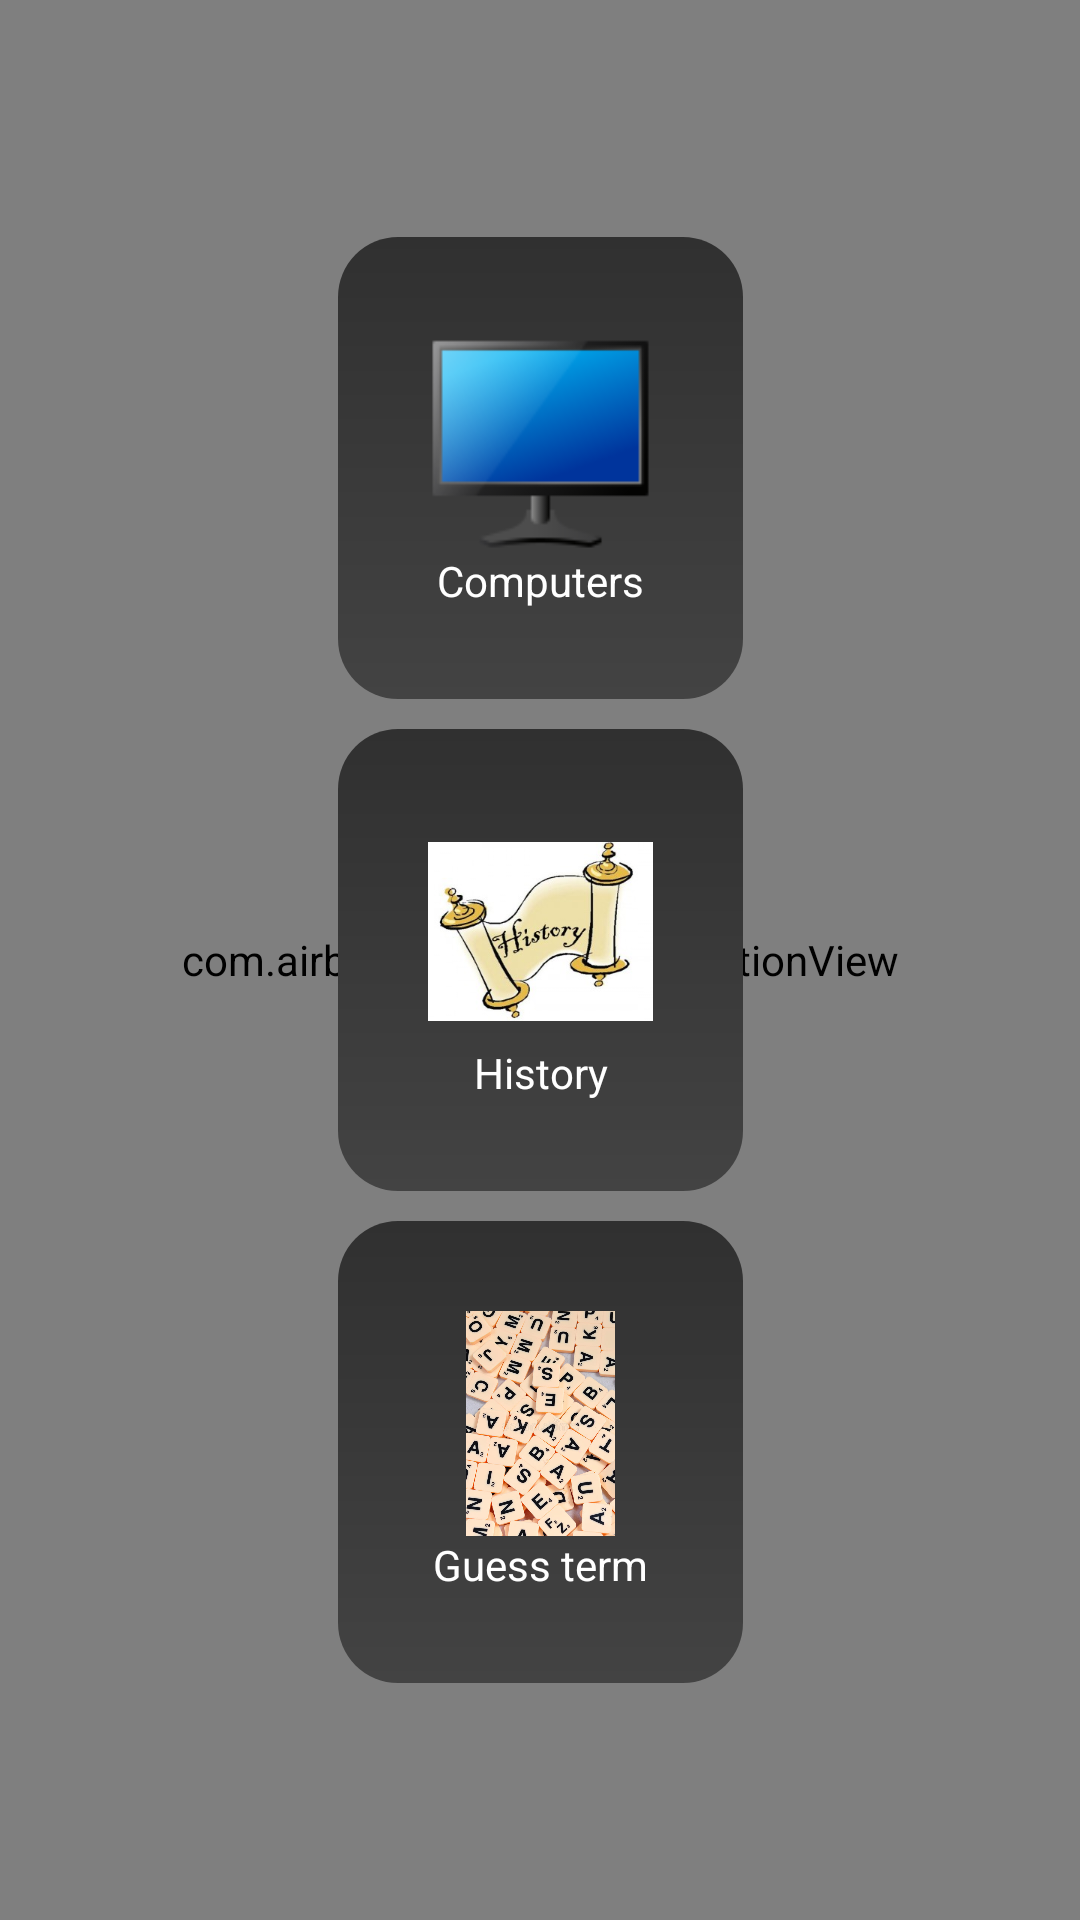

Layout XML and referenced resources for this Android screen:
<!-- AndroidManifest.xml: application theme AppTheme -->
<!-- res/layout/fragment_menu.xml -->
<?xml version="1.0" encoding="utf-8"?>
<androidx.constraintlayout.widget.ConstraintLayout
    xmlns:android="http://schemas.android.com/apk/res/android"
    xmlns:tools="http://schemas.android.com/tools"
    android:layout_width="match_parent"
    android:layout_height="match_parent"
    android:id="@+id/rootElement"
    app:layout_constraintVertical_chainStyle="spread"
    xmlns:app="http://schemas.android.com/apk/res-auto"
    tools:context=".ui.fragments.menu.MenuFragment">

    <com.airbnb.lottie.LottieAnimationView
        android:id="@+id/lottie"
        android:layout_width="match_parent"
        android:layout_height="match_parent"
        app:layout_constraintBottom_toBottomOf="parent"
        app:layout_constraintEnd_toEndOf="parent"
        app:layout_constraintStart_toStartOf="parent"
        app:layout_constraintTop_toTopOf="parent"
        android:scaleType="centerCrop"
        app:lottie_autoPlay="true"
        app:lottie_fileName="gradient_background.json"
        app:lottie_loop="true" />

    <androidx.constraintlayout.widget.ConstraintLayout
        android:id="@+id/category1"
        android:layout_width="wrap_content"
        android:layout_height="wrap_content"
        android:padding="30dp"
        app:layout_constraintBottom_toTopOf="@id/category2"
        app:layout_constraintStart_toStartOf="parent"
        app:layout_constraintEnd_toEndOf="parent"
        android:background="@drawable/category_background"
        android:layout_margin="10dp" >

        <ImageView
            android:id="@+id/iv1"
            android:layout_width="75dp"
            android:layout_height="75dp"
            android:src="@drawable/ic_computer"
            app:layout_constraintStart_toStartOf="parent"
            app:layout_constraintEnd_toEndOf="parent"
            app:layout_constraintTop_toTopOf="parent"/>

        <TextView
            android:layout_width="wrap_content"
            android:layout_height="wrap_content"
            android:textColor="@color/colorWhite"
            app:layout_constraintTop_toBottomOf="@id/iv1"
            app:layout_constraintBottom_toBottomOf="@id/category1"
            app:layout_constraintStart_toStartOf="parent"
            app:layout_constraintEnd_toEndOf="parent"
            android:text="@string/category1" />

    </androidx.constraintlayout.widget.ConstraintLayout>

    <androidx.constraintlayout.widget.ConstraintLayout
        android:id="@+id/category2"
        android:layout_width="wrap_content"
        android:layout_height="wrap_content"
        android:padding="30dp"
        app:layout_constraintTop_toTopOf="parent"
        app:layout_constraintBottom_toBottomOf="parent"
        app:layout_constraintStart_toStartOf="parent"
        app:layout_constraintEnd_toEndOf="parent"
        android:background="@drawable/category_background"
        android:layout_margin="10dp" >

        <ImageView
            android:id="@+id/iv2"
            android:layout_width="75dp"
            android:layout_height="75dp"
            android:src="@drawable/history"
            app:layout_constraintStart_toStartOf="parent"
            app:layout_constraintEnd_toEndOf="parent"
            app:layout_constraintTop_toTopOf="parent"/>

        <TextView
            android:layout_width="wrap_content"
            android:layout_height="wrap_content"
            android:textColor="@color/colorWhite"
            app:layout_constraintTop_toBottomOf="@id/iv2"
            app:layout_constraintBottom_toBottomOf="@id/category2"
            app:layout_constraintStart_toStartOf="parent"
            app:layout_constraintEnd_toEndOf="parent"
            android:text="@string/category2" />

    </androidx.constraintlayout.widget.ConstraintLayout>

    <androidx.constraintlayout.widget.ConstraintLayout
        android:id="@+id/category3"
        android:layout_width="wrap_content"
        android:layout_height="wrap_content"
        android:padding="30dp"
        app:layout_constraintTop_toBottomOf="@id/category2"
        app:layout_constraintStart_toStartOf="parent"
        app:layout_constraintEnd_toEndOf="parent"
        android:background="@drawable/category_background"
        android:layout_margin="10dp" >

        <ImageView
            android:id="@+id/iv3"
            android:layout_width="75dp"
            android:layout_height="75dp"
            android:src="@drawable/shuffled_letters"
            app:layout_constraintStart_toStartOf="parent"
            app:layout_constraintEnd_toEndOf="parent"
            app:layout_constraintTop_toTopOf="parent"/>

        <TextView
            android:layout_width="wrap_content"
            android:layout_height="wrap_content"
            android:textColor="@color/colorWhite"
            app:layout_constraintTop_toBottomOf="@id/iv3"
            app:layout_constraintBottom_toBottomOf="@id/category3"
            app:layout_constraintStart_toStartOf="parent"
            app:layout_constraintEnd_toEndOf="parent"
            android:text="@string/category3" />

    </androidx.constraintlayout.widget.ConstraintLayout>

    <ProgressBar
        android:id="@+id/progress"
        android:layout_width="wrap_content"
        android:layout_height="wrap_content"
        android:visibility="gone"
        app:layout_constraintStart_toStartOf="parent"
        app:layout_constraintEnd_toEndOf="parent"
        app:layout_constraintTop_toTopOf="parent"
        app:layout_constraintBottom_toBottomOf="parent" />

</androidx.constraintlayout.widget.ConstraintLayout>
<!-- resources referenced by this layout -->
<resources>
  <color name="colorWhite">#FFF</color>
  <!-- drawable category_background (drawable-xxxhdpi) -->
  <?xml version="1.0" encoding="utf-8"?>
  <layer-list xmlns:android="http://schemas.android.com/apk/res/android">
  <item>
      <shape>
          <gradient
              android:angle="-90"
              android:startColor="#303030"
              android:endColor="#434343" />
          <corners android:radius="20dp" />
      </shape>
  </item>
  </layer-list>
  <!-- drawable history: jpg bitmap (drawable-xxxhdpi, 17210 bytes) -->
  <!-- drawable ic_computer: png bitmap (drawable-xxxhdpi, 4282 bytes) -->
  <!-- drawable shuffled_letters: jpg bitmap (drawable-xxxhdpi, 108737 bytes) -->
  <string name="category1">Computers</string>
  <string name="category2">History</string>
  <string name="category3">Guess term</string>
</resources>
